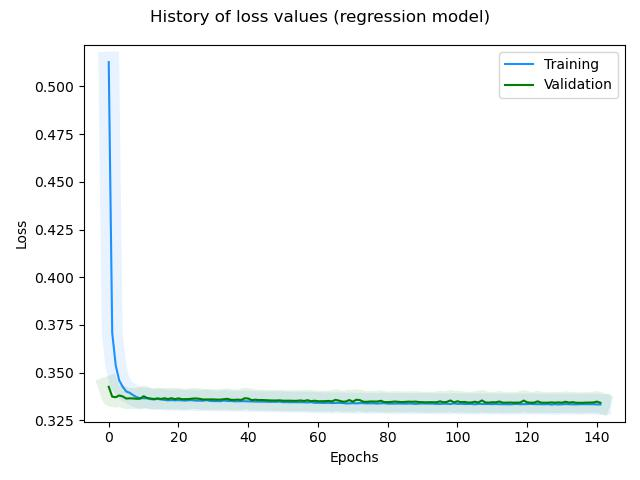

The data file committed next to this chart (first rows):
, loss, rmse, mse, mae, val_loss, val_rmse, val_mse, val_mae, _timestamp, _runtime
0, 0.5127, 0.7141, 0.51, 0.5855, 0.3426, 0.5832, 0.3401, 0.5044, 1732606921, 17
1, 0.3708, 0.6069, 0.3683, 0.5166, 0.3375, 0.5788, 0.335, 0.502, 1732606921, 17
2, 0.3539, 0.5929, 0.3515, 0.5076, 0.3372, 0.5786, 0.3348, 0.5018, 1732606922, 18
3, 0.346, 0.5862, 0.3436, 0.5042, 0.3381, 0.5794, 0.3357, 0.5022, 1732606923, 19
4, 0.3427, 0.5834, 0.3403, 0.5027, 0.3376, 0.579, 0.3352, 0.5018, 1732606923, 19
5, 0.3402, 0.5813, 0.3379, 0.5013, 0.3365, 0.5781, 0.3341, 0.5013, 1732606924, 20
6, 0.3395, 0.5807, 0.3372, 0.501, 0.3366, 0.5782, 0.3343, 0.5014, 1732606924, 20
7, 0.3382, 0.5796, 0.3359, 0.5001, 0.3365, 0.5781, 0.3342, 0.5013, 1732606925, 21
8, 0.3372, 0.5787, 0.3349, 0.4998, 0.3363, 0.578, 0.3341, 0.5013, 1732606926, 22
9, 0.3367, 0.5783, 0.3344, 0.4995, 0.3364, 0.578, 0.3341, 0.5013, 1732606926, 22
10, 0.3366, 0.5782, 0.3344, 0.4992, 0.3377, 0.5792, 0.3354, 0.5019, 1732606927, 23
11, 0.3366, 0.5782, 0.3343, 0.4993, 0.3368, 0.5784, 0.3345, 0.5016, 1732606928, 24
12, 0.3362, 0.5779, 0.334, 0.499, 0.3365, 0.5781, 0.3342, 0.5014, 1732606928, 24
13, 0.336, 0.5777, 0.3338, 0.4991, 0.3362, 0.5779, 0.334, 0.5013, 1732606929, 25
14, 0.3363, 0.578, 0.3341, 0.4993, 0.3365, 0.5782, 0.3343, 0.5014, 1732606929, 25
15, 0.336, 0.5777, 0.3338, 0.4992, 0.3363, 0.578, 0.3341, 0.5013, 1732606930, 26
16, 0.3358, 0.5776, 0.3336, 0.499, 0.3366, 0.5783, 0.3345, 0.5015, 1732606931, 27
17, 0.3355, 0.5774, 0.3333, 0.4989, 0.3362, 0.578, 0.334, 0.5013, 1732606931, 27
18, 0.3357, 0.5775, 0.3335, 0.499, 0.3367, 0.5784, 0.3345, 0.5016, 1732606932, 28
19, 0.3355, 0.5774, 0.3334, 0.4988, 0.3361, 0.5779, 0.334, 0.5013, 1732606933, 29
20, 0.3356, 0.5775, 0.3335, 0.499, 0.3366, 0.5783, 0.3345, 0.5015, 1732606933, 29
21, 0.3355, 0.5774, 0.3334, 0.499, 0.3361, 0.578, 0.334, 0.5013, 1732606934, 30
22, 0.3354, 0.5773, 0.3333, 0.4989, 0.3362, 0.578, 0.3341, 0.5013, 1732606934, 30
23, 0.3356, 0.5775, 0.3335, 0.4991, 0.3362, 0.578, 0.3341, 0.5013, 1732606935, 31
24, 0.3356, 0.5775, 0.3335, 0.4991, 0.3364, 0.5783, 0.3344, 0.5014, 1732606936, 32
25, 0.3354, 0.5773, 0.3333, 0.499, 0.3365, 0.5784, 0.3345, 0.5016, 1732606936, 32
26, 0.3354, 0.5774, 0.3334, 0.4988, 0.3364, 0.5782, 0.3343, 0.5014, 1732606937, 33
27, 0.3353, 0.5773, 0.3333, 0.4988, 0.336, 0.5779, 0.334, 0.5013, 1732606937, 33
28, 0.3357, 0.5776, 0.3337, 0.4992, 0.336, 0.5779, 0.334, 0.5012, 1732606938, 34
29, 0.3353, 0.5773, 0.3333, 0.4987, 0.336, 0.5779, 0.334, 0.5012, 1732606939, 35
30, 0.3351, 0.5772, 0.3332, 0.4988, 0.336, 0.578, 0.3341, 0.5013, 1732606939, 35
31, 0.3351, 0.5773, 0.3332, 0.4988, 0.3359, 0.5779, 0.334, 0.5013, 1732606940, 36
32, 0.3351, 0.5772, 0.3332, 0.4987, 0.3359, 0.578, 0.334, 0.5012, 1732606941, 37
33, 0.3354, 0.5775, 0.3335, 0.499, 0.3361, 0.5782, 0.3343, 0.5013, 1732606941, 37
34, 0.3352, 0.5774, 0.3334, 0.499, 0.3363, 0.5784, 0.3345, 0.5014, 1732606942, 38
35, 0.3352, 0.5774, 0.3333, 0.4989, 0.3358, 0.5779, 0.334, 0.5012, 1732606942, 38
36, 0.335, 0.5773, 0.3332, 0.4988, 0.3358, 0.5779, 0.334, 0.5013, 1732606943, 39
37, 0.3351, 0.5773, 0.3333, 0.4989, 0.3359, 0.5781, 0.3342, 0.5014, 1732606944, 40
38, 0.335, 0.5773, 0.3333, 0.4988, 0.3357, 0.5779, 0.334, 0.5013, 1732606944, 40
39, 0.3351, 0.5774, 0.3334, 0.4989, 0.3366, 0.5787, 0.3349, 0.5018, 1732606945, 41
40, 0.335, 0.5773, 0.3333, 0.4987, 0.3365, 0.5786, 0.3348, 0.5016, 1732606945, 41
41, 0.335, 0.5773, 0.3333, 0.4988, 0.3356, 0.5779, 0.334, 0.5012, 1732606946, 42
42, 0.3349, 0.5773, 0.3333, 0.4988, 0.3359, 0.5782, 0.3343, 0.5013, 1732606947, 43
43, 0.3348, 0.5773, 0.3333, 0.4989, 0.3357, 0.578, 0.3341, 0.5014, 1732606947, 43
44, 0.3349, 0.5773, 0.3333, 0.4988, 0.3357, 0.5781, 0.3342, 0.5013, 1732606948, 44
45, 0.3348, 0.5773, 0.3333, 0.4989, 0.3356, 0.5781, 0.3342, 0.5013, 1732606949, 45
46, 0.3347, 0.5773, 0.3333, 0.4988, 0.3355, 0.578, 0.3341, 0.5013, 1732606949, 45
47, 0.3348, 0.5774, 0.3333, 0.4989, 0.3354, 0.5779, 0.334, 0.5012, 1732606950, 46
48, 0.3347, 0.5773, 0.3333, 0.4989, 0.3355, 0.578, 0.3341, 0.5013, 1732606951, 47
49, 0.3349, 0.5775, 0.3335, 0.499, 0.3355, 0.5781, 0.3342, 0.5013, 1732606951, 47
50, 0.3346, 0.5772, 0.3332, 0.4988, 0.3353, 0.5779, 0.334, 0.5013, 1732606952, 48
51, 0.3346, 0.5773, 0.3333, 0.4989, 0.3353, 0.578, 0.334, 0.5013, 1732606953, 49
52, 0.3345, 0.5773, 0.3333, 0.4989, 0.3354, 0.578, 0.3341, 0.5013, 1732606953, 49
53, 0.3346, 0.5773, 0.3333, 0.4988, 0.3353, 0.578, 0.334, 0.5013, 1732606954, 50
54, 0.3345, 0.5773, 0.3333, 0.4989, 0.3353, 0.578, 0.3341, 0.5013, 1732606954, 50
55, 0.3345, 0.5774, 0.3334, 0.4989, 0.3355, 0.5782, 0.3343, 0.5014, 1732606955, 51
56, 0.3345, 0.5774, 0.3334, 0.4989, 0.3352, 0.578, 0.3341, 0.5013, 1732606956, 52
57, 0.3344, 0.5773, 0.3333, 0.499, 0.3356, 0.5784, 0.3345, 0.5014, 1732606956, 52
58, 0.3346, 0.5775, 0.3335, 0.499, 0.3351, 0.5779, 0.334, 0.5013, 1732606957, 53
59, 0.3343, 0.5772, 0.3332, 0.4988, 0.3353, 0.5782, 0.3343, 0.5014, 1732606958, 54
... 82 more rows
